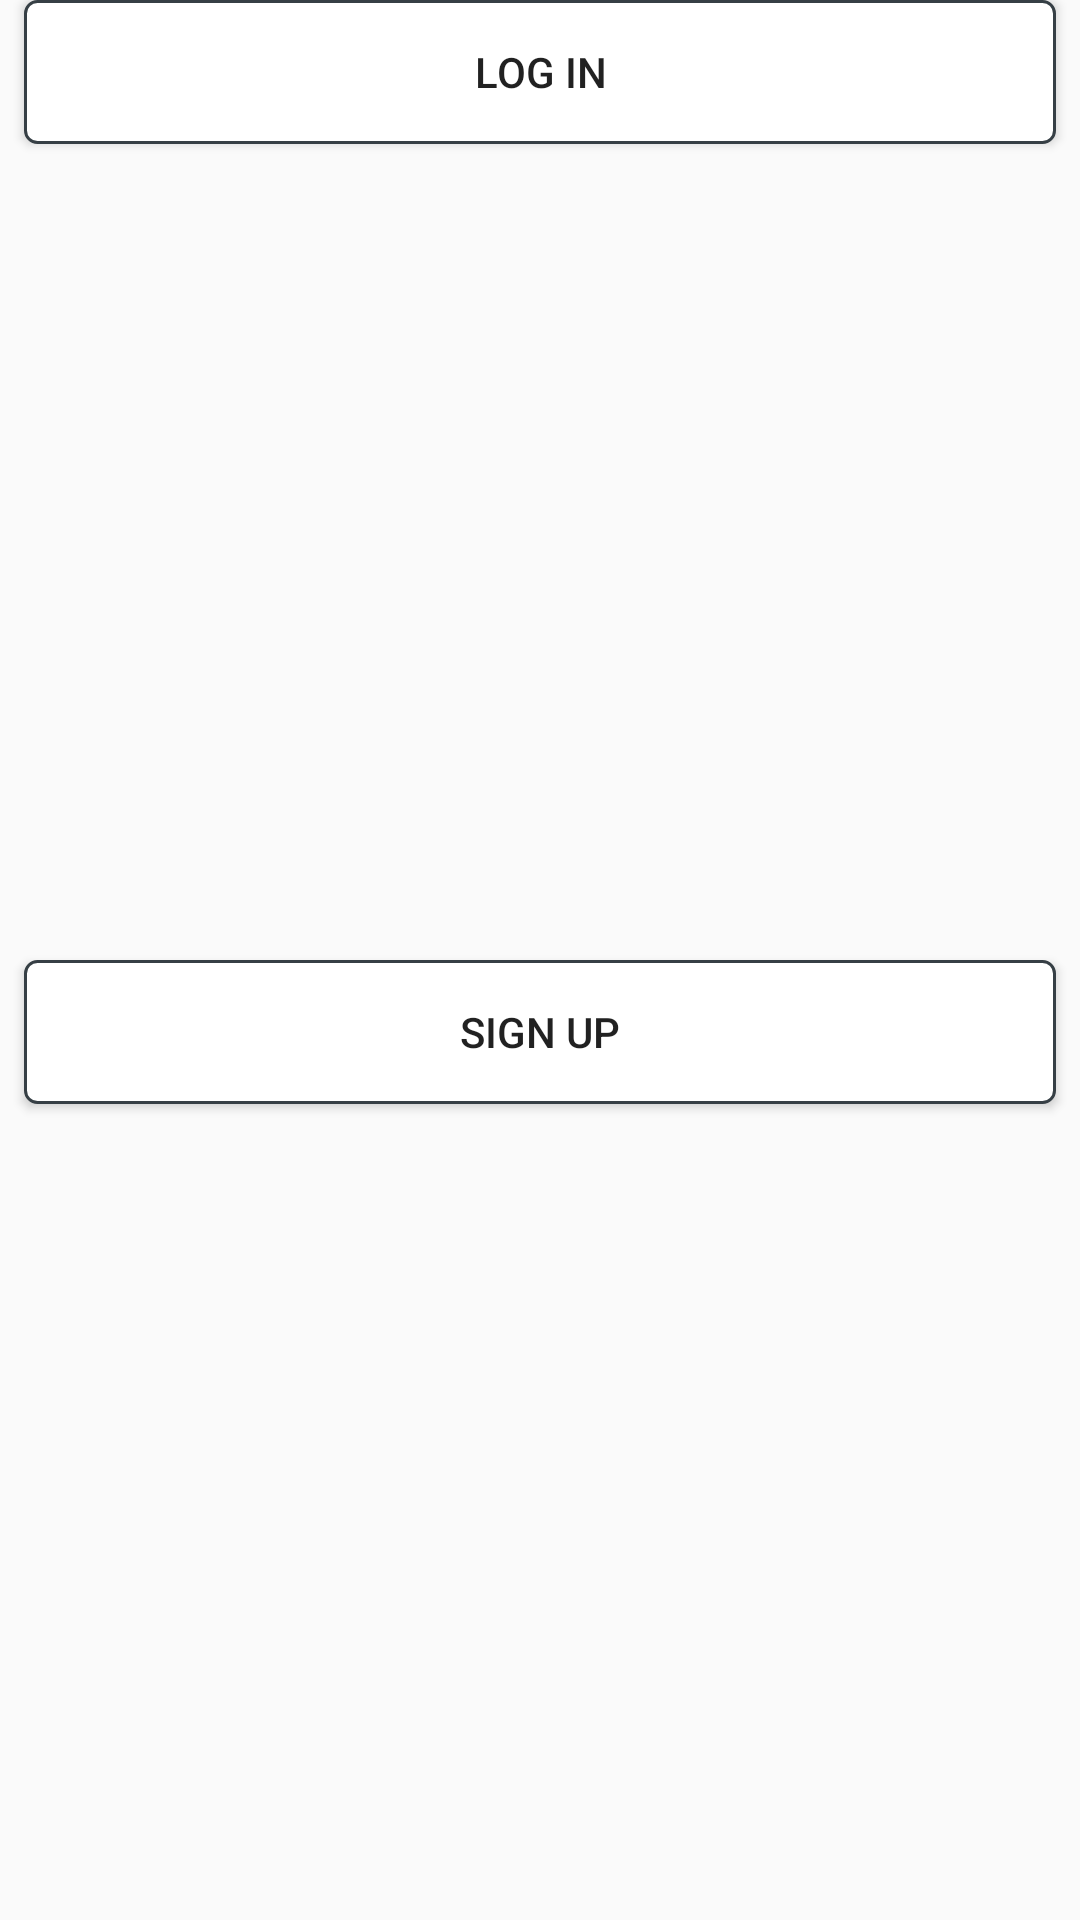

Write the Android layout XML for this screen, with the resource values it uses.
<!-- AndroidManifest.xml: application theme AppTheme -->
<!-- res/layout/activity_welcome_page.xml -->
<?xml version="1.0" encoding="utf-8"?>
<layout xmlns:android="http://schemas.android.com/apk/res/android"
    xmlns:app="http://schemas.android.com/apk/res-auto"
    xmlns:tools="http://schemas.android.com/tools"
    tools:context=".activities.WelcomePageActivity">

    <data>

        <variable
            name="clickHandler"
            type="com.hard.code.tech.myretrofit.clickhandler.WelcomeScreenClickEvent" />
    </data>

    <android.support.constraint.ConstraintLayout
        android:layout_width="match_parent"
        android:layout_height="wrap_content"
        android:layout_gravity="center">

        <Button
            android:id="@+id/btnLogIn"
            android:layout_width="0dp"
            android:layout_height="wrap_content"
            android:layout_marginStart="8dp"
            android:layout_marginLeft="8dp"
            android:layout_marginEnd="8dp"
            android:layout_marginRight="8dp"
            android:background="@drawable/buttonstylelogin"
            android:onClick="@{clickHandler::onLogInBtnClicked}"
            android:text="@string/login"
            app:layout_constraintEnd_toEndOf="parent"
            app:layout_constraintStart_toStartOf="parent"
            app:layout_constraintTop_toTopOf="parent" />

        <Button
            android:id="@+id/btnSignUp"
            android:layout_width="0dp"
            android:layout_height="wrap_content"
            android:layout_marginStart="8dp"
            android:layout_marginLeft="8dp"
            android:layout_marginTop="8dp"
            android:layout_marginEnd="8dp"
            android:layout_marginRight="8dp"
            android:layout_marginBottom="8dp"
            android:background="@drawable/buttonstylelogin"
            android:onClick="@{clickHandler::onSignUpBtnClicked}"
            android:text="@string/sign_up"
            app:layout_constraintBottom_toBottomOf="parent"
            app:layout_constraintEnd_toEndOf="parent"
            app:layout_constraintStart_toStartOf="parent"
            app:layout_constraintTop_toBottomOf="@+id/btnLogIn" />
    </android.support.constraint.ConstraintLayout>
</layout>
<!-- resources referenced by this layout -->
<resources>
  <!-- drawable buttonstylelogin (drawable) -->
  <?xml version="1.0" encoding="utf-8"?>
  <shape xmlns:android="http://schemas.android.com/apk/res/android"
      android:padding="10dp"
      android:shape="rectangle">
      
      <solid android:color="#FFF" />
      <stroke
          android:width="1dp"
          android:color="#363f45" />
      <corners android:radius="4dp" />
  </shape>
  <string name="login">Log in</string>
  <string name="sign_up">Sign Up</string>
  <style name="AppTheme" parent="Theme.AppCompat.Light.NoActionBar">
          
          <item name="colorPrimary">@color/colorPrimary</item>
          <item name="colorPrimaryDark">@color/colorPrimaryDark</item>
          <item name="colorAccent">@color/colorAccent</item>
          <item name="android:windowAnimationStyle">@style/CustomActivityAnimation</item>
  
      </style>
  <color name="colorPrimary">#3b5999</color>
  <color name="colorPrimaryDark">#FFEB3B</color>
  <color name="colorAccent">#000</color>
  <style name="CustomActivityAnimation" parent="@android:style/Animation.Activity">
          <item name="android:activityOpenEnterAnimation">@anim/slideinright</item>
          <item name="android:activityOpenExitAnimation">@anim/slideoutleft</item>
          <item name="android:activityCloseEnterAnimation">@anim/slideinleft</item>
          <item name="android:activityCloseExitAnimation">@anim/slideoutright</item>
      </style>
</resources>
